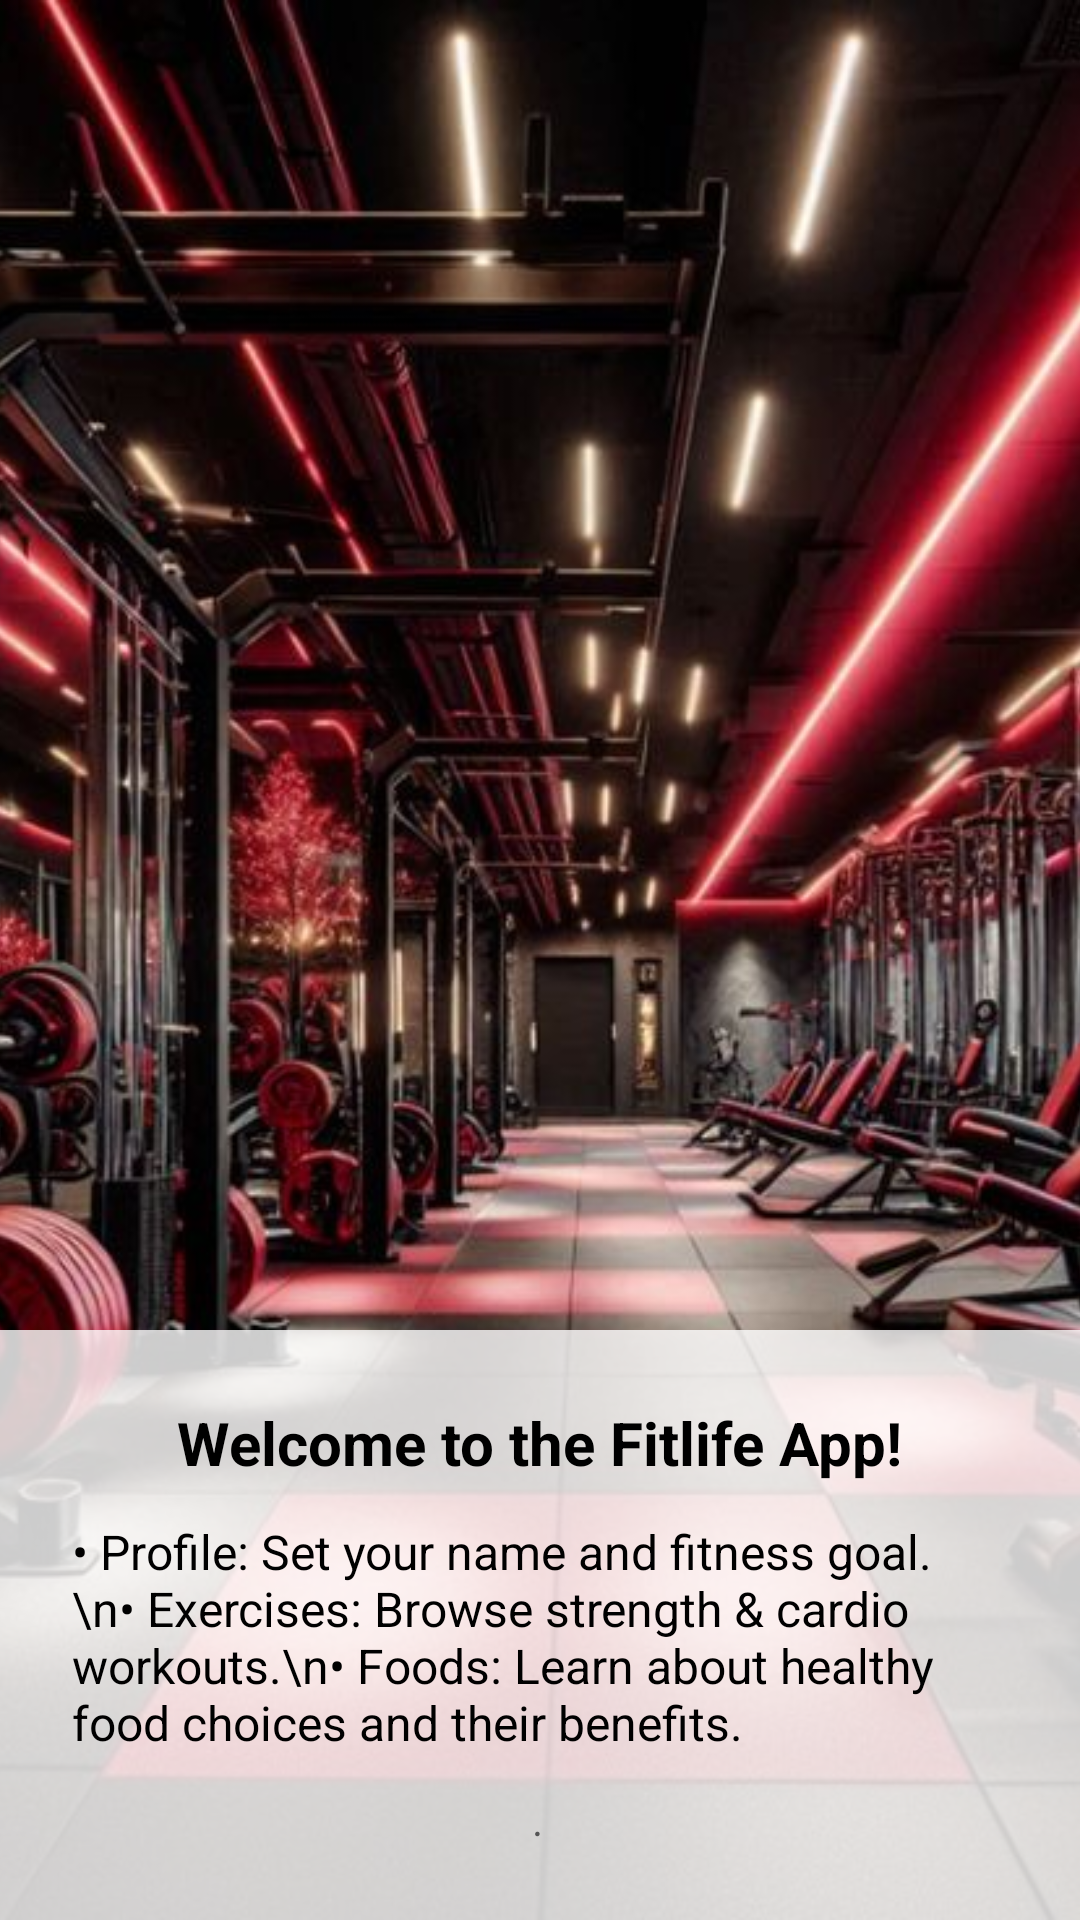

Android layout source for this screen:
<!-- AndroidManifest.xml: application theme Theme.FitnessApp -->
<!-- res/layout/activity_app_instructions.xml -->
<?xml version="1.0" encoding="utf-8"?>
<RelativeLayout xmlns:android="http://schemas.android.com/apk/res/android"
    android:layout_width="match_parent"
    android:layout_height="match_parent"
    android:background="#FFFFFF">

    
    <ImageView
        android:id="@+id/imgInstructions"
        android:layout_width="match_parent"
        android:layout_height="match_parent"
        android:scaleType="centerCrop"
        android:src="@drawable/logo" />

    
    <LinearLayout
        android:id="@+id/instructionsOverlay"
        android:layout_width="match_parent"
        android:layout_height="wrap_content"
        android:layout_alignParentBottom="true"
        android:background="#CCFFFFFF"
        android:orientation="vertical"
        android:padding="24dp">

    <TextView
        android:id="@+id/instructionsTitle"
        android:layout_width="wrap_content"
        android:layout_height="wrap_content"
        android:text="Welcome to the Fitlife App!"
        android:textSize="20sp"
        android:textStyle="bold"
        android:textColor="#000000"
        android:layout_gravity="center_horizontal" />

    <TextView
        android:layout_marginTop="12dp"
        android:layout_width="wrap_content"
        android:layout_height="wrap_content"
        android:text="• Profile: Set your name and fitness goal.\n• Exercises: Browse strength &amp; cardio workouts.\n• Foods: Learn about healthy food choices and their benefits."
        android:textSize="16sp"
        android:textColor="#000000" />

    <TextView
        android:layout_marginTop="12dp"
        android:layout_width="wrap_content"
        android:layout_height="wrap_content"
        android:text="."
        android:textSize="14sp"
        android:textStyle="italic"
        android:textColor="#555555"
        android:layout_gravity="center_horizontal"/>
</LinearLayout>

    </RelativeLayout>
<!-- resources referenced by this layout -->
<resources>
  <!-- drawable logo: jpg bitmap (drawable, 99551 bytes) -->
  <style name="Theme.FitnessApp" parent="Theme.MaterialComponents.DayNight.DarkActionBar">
          
          <item name="colorPrimary">@color/purple_500</item>
          <item name="colorPrimaryVariant">@color/purple_700</item>
          <item name="colorOnPrimary">@color/white</item>
          <item name="colorSecondary">@color/teal_200</item>
      </style>
  <!-- not gathered from this repository: default colours our renderer supplied (Android Studio template values) -->
  <color name="purple_500">#FF6200EE</color>
  <color name="purple_700">#FF3700B3</color>
  <color name="teal_200">#FF03DAC5</color>
  <color name="white">#FFFFFFFF</color>
</resources>
